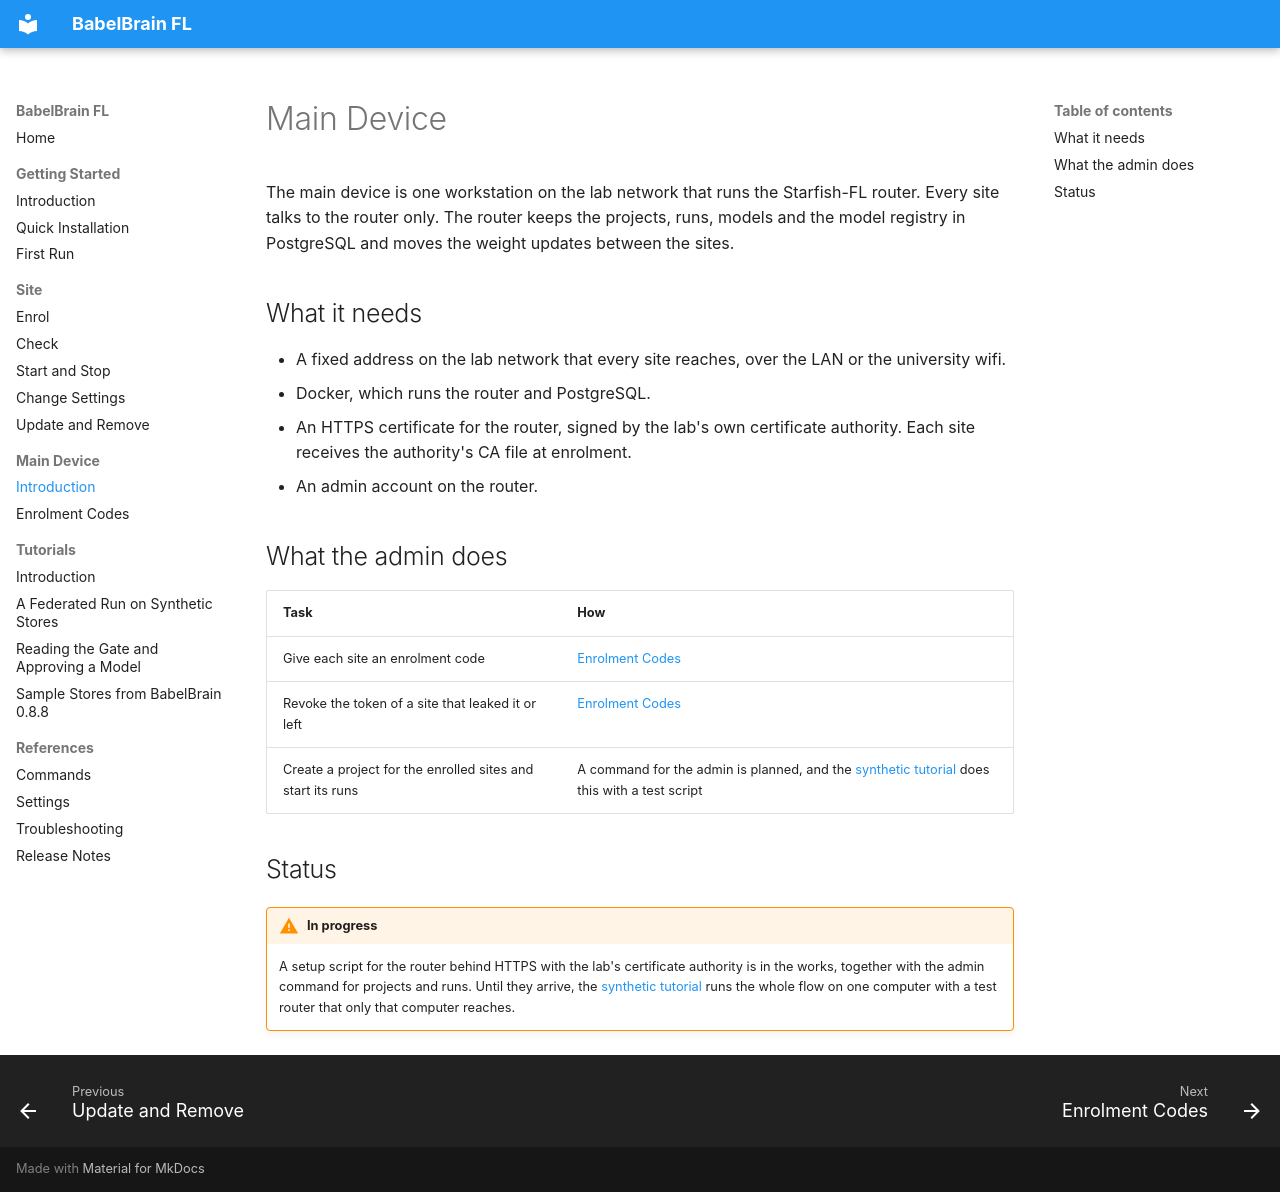

repository: denoslab/babelbrain-fl-docs · page: main-device/introduction/index.html · generator: mkdocs

# Main Device

The main device is one workstation on the lab network that runs the Starfish-FL router. Every site talks to the router only. The router keeps the projects, runs, models and the model registry in PostgreSQL and moves the weight updates between the sites.

## What it needs

- A fixed address on the lab network that every site reaches, over the LAN or the university wifi.
- Docker, which runs the router and PostgreSQL.
- An HTTPS certificate for the router, signed by the lab's own certificate authority. Each site receives the authority's CA file at enrolment.
- An admin account on the router.

## What the admin does

| Task | How |
| --- | --- |
| Give each site an enrolment code | [Enrolment Codes](enrolment-codes.md) |
| Revoke the token of a site that leaked it or left | [Enrolment Codes](enrolment-codes.md#revoke-a-sites-token) |
| Create a project for the enrolled sites and start its runs | A command for the admin is planned, and the [synthetic tutorial](../tutorials/synthetic-run.md) does this with a test script |

## Status

!!! warning "In progress"
    A setup script for the router behind HTTPS with the lab's certificate authority is in the works, together with the admin command for projects and runs. Until they arrive, the [synthetic tutorial](../tutorials/synthetic-run.md) runs the whole flow on one computer with a test router that only that computer reaches.
